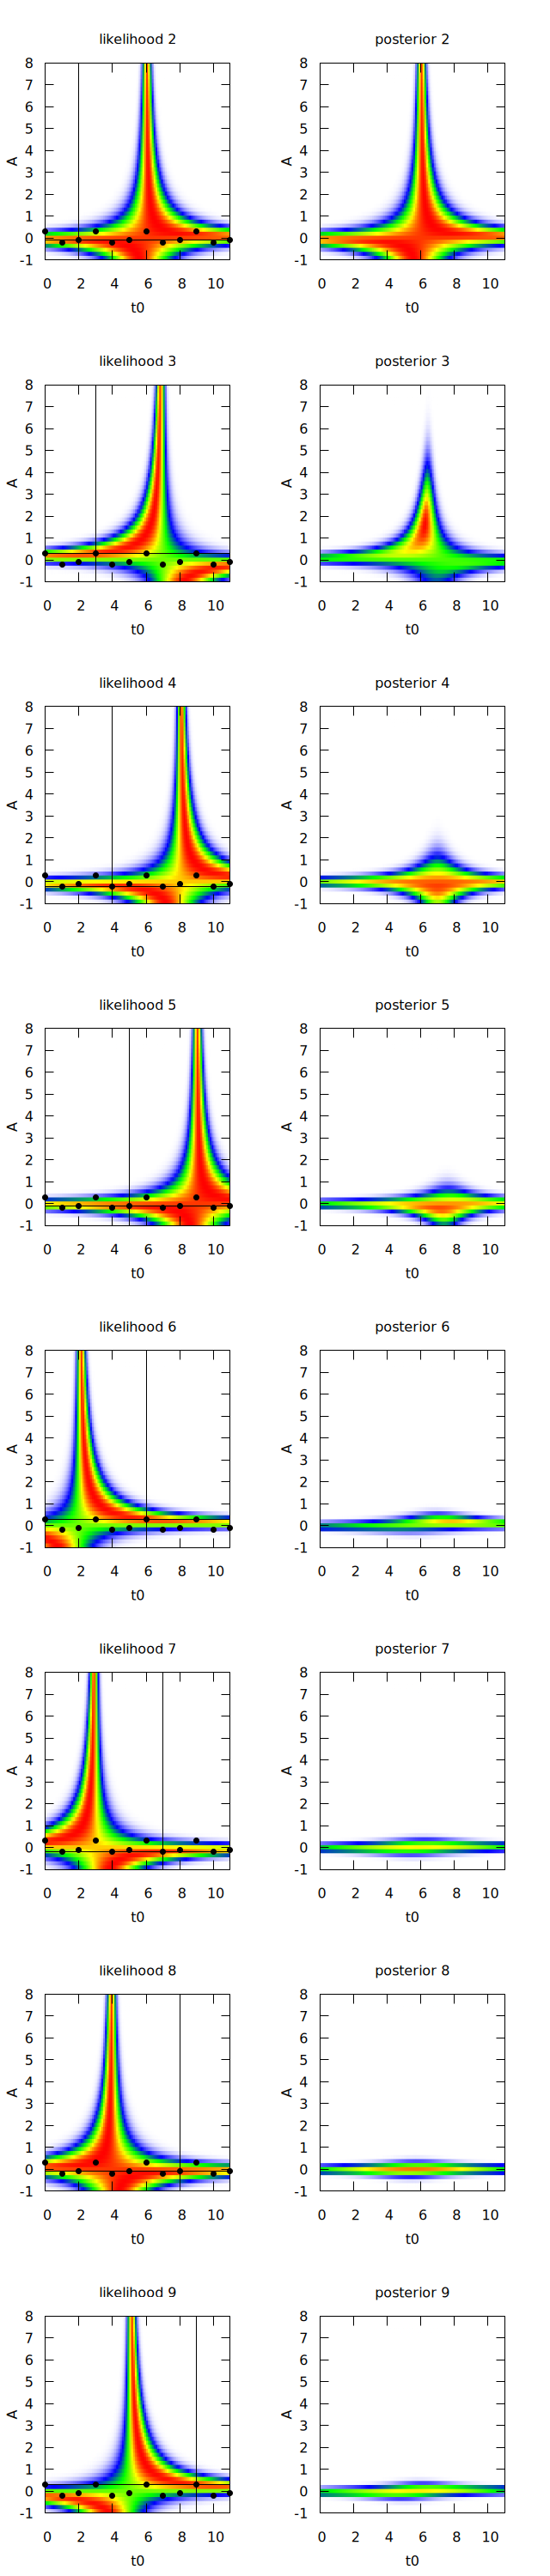

Recreate this plot in gnuplot.
set term pngcairo size 640,3000
set output "likelihood_and_posterior_no_signal.png"


T0 =0   ; Y0 = 0.3
T1 =1   ; Y1 =-0.2
T2 =2   ; Y2 =-0.1
T3 =3   ; Y3 = 0.3
T4 =4   ; Y4 =-0.2
T5 =5   ; Y5 =-0.1
T6 =6   ; Y6 = 0.3 
T7 =7   ; Y7 =-0.2
T8 =8   ; Y8 =-0.1
T9 =9   ; Y9 = 0.3
T10=10  ; Y10=-0.2
T11=11  ; Y11=-0.1

# known signal parameters
dy = 0.3
w  = 4

set isosamples 1000
set xlabel "t0"
set ylabel "A"

p_leading (A,t0,yi,ti,dy,w) = exp(-0.5*((yi-A*(1+(ti-t0)/w))/dy)**2)
p_trailing(A,t0,yi,ti,dy,w) = exp(-0.5*((yi-A*(1+(t0-ti)/w))/dy)**2)

p_l(A,t0,yi,ti,dy,w) = p_leading(A,t0,yi,ti,dy,w)+p_trailing(A,t0,yi,ti,dy,w)
set palette defined (0 "white", 0.25 "blue" , 0.5 "green", 0.75 "yellow", 1 "red")

set pm3d map
set isosamples 50
unset colorbox

set multiplot layout 8,2

#	pl0(x,y) = p_l(x,y,Y0,T0,dy,w)
#	pp0(x,y) = pl0(x,y)
#	splot[0:11][-1:8] pl0(y,x)
#	splot[0:11][-1:8] pp0(y,x)
#
#	pl1(x,y) = p_l(x,y,Y1,T1,dy,w)
#	pp1(x,y) = pp0(x,y)*pl1(x,y)
#	splot[0:11][-1:8] pl1(y,x) w pm3d
#	splot[0:11][-1:8] pp1(y,x) w pm3d

	pl2(x,y) = p_leading(x,y,Y2,T2,dy,w)
	pp2(x,y) = pl2(x,y) #pp1(x,y)*pl2(x,y)
	set arrow from T2,-1 to T2,8 front nohead lw 1
	set arrow from 0,Y2 to 11,Y2  front nohead lw 1
	set title "likelihood 2"
	splot[0:11][-1:8] pl2(y,x) w pm3d, "example_no_signal.dat" using 1:3:(0) w p pt 7 ps 1 lc black notitle
	unset arrow
	set title "posterior 2"
	splot[0:11][-1:8] pp2(y,x) w pm3d

	pl3(x,y) = p_leading(x,y,Y3,T3,dy,w)
	pp3(x,y) = pp2(x,y)*pl3(x,y)
	set arrow from T3,-1 to T3,8 front nohead lw 1
	set arrow from 0,Y3 to 11,Y3  front nohead lw 1
	set title "likelihood 3"
	splot[0:11][-1:8] pl3(y,x) w pm3d, "example_no_signal.dat" using 1:3:(0) w p pt 7 ps 1 lc black notitle
	unset arrow
	set title "posterior 3"
	splot[0:11][-1:8] pp3(y,x) w pm3d

	pl4(x,y) = p_leading(x,y,Y4,T4,dy,w)
	pp4(x,y) = pp3(x,y)*pl4(x,y)
	set arrow from T4,-1 to T4,8 front nohead lw 1
	set arrow from 0,Y4 to 11,Y4  front nohead lw 1
	set title "likelihood 4"
	splot[0:11][-1:8] pl4(y,x) w pm3d, "example_no_signal.dat" using 1:3:(0) w p pt 7 ps 1 lc black notitle
	unset arrow
	set title "posterior 4"
	splot[0:11][-1:8] pp4(y,x) w pm3d

	pl5(x,y) = p_leading(x,y,Y5,T5,dy,w)
	pp5(x,y) = pp4(x,y)*pl5(x,y)
	set arrow from T5,-1 to T5,8 front nohead lw 1
	set arrow from 0,Y5 to 11,Y5  front nohead lw 1
	set title "likelihood 5"
	splot[0:11][-1:8] pl5(y,x) w pm3d, "example_no_signal.dat" using 1:3:(0) w p pt 7 ps 1 lc black notitle
	unset arrow
	set title "posterior 5"
	splot[0:11][-1:8] pp5(y,x) w pm3d

	pl6(x,y) = p_trailing(x,y,Y6,T6,dy,w)
	pp6(x,y) = pp5(x,y)*pl6(x,y)
	set arrow from T6,-1 to T6,8 front nohead lw 1
	set arrow from 0,Y6 to 11,Y6  front nohead lw 1
	set title "likelihood 6"
	splot[0:11][-1:8] pl6(y,x) w pm3d, "example_no_signal.dat" using 1:3:(0) w p pt 7 ps 1 lc black notitle
	unset arrow
	set title "posterior 6"
	splot[0:11][-1:8] pp6(y,x) w pm3d

	pl7(x,y) = p_trailing(x,y,Y7,T7,dy,w)
	pp7(x,y) = pp6(x,y)*pl7(x,y)
	set arrow from T7,-1 to T7,8 front nohead lw 1
	set arrow from 0,Y7 to 11,Y7  front nohead lw 1
	set title "likelihood 7"
	splot[0:11][-1:8] pl7(y,x) w pm3d, "example_no_signal.dat" using 1:3:(0) w p pt 7 ps 1 lc black notitle
	unset arrow
	set title "posterior 7"
	splot[0:11][-1:8] pp7(y,x) w pm3d

	pl8(x,y) = p_trailing(x,y,Y8,T8,dy,w)
	pp8(x,y) = pp7(x,y)*pl8(x,y)
	set arrow from T8,-1 to T8,8 front nohead lw 1
	set arrow from 0,Y8 to 11,Y8  front nohead lw 1
	set title "likelihood 8"
	splot[0:11][-1:8] pl8(y,x) w pm3d, "example_no_signal.dat" using 1:3:(0) w p pt 7 ps 1 lc black notitle
	unset arrow
	set title "posterior 8"
	splot[0:11][-1:8] pp8(y,x) w pm3d

	pl9(x,y) = p_trailing(x,y,Y9,T9,dy,w)
	pp9(x,y) = pp8(x,y)*pl9(x,y)
	set arrow from T9,-1 to T9,8 front nohead lw 1
	set arrow from 0,Y9 to 11,Y9  front nohead lw 1
	set title "likelihood 9"
	splot[0:11][-1:8] pl9(y,x) w pm3d, "example_no_signal.dat" using 1:3:(0) w p pt 7 ps 1 lc black notitle
	unset arrow
	set title "posterior 9"
	splot[0:11][-1:8] pp9(y,x) w pm3d

#	pl10(x,y) = p_l(x,y,Y10,T10,dy,w)
#	pp10(x,y) = pp9(x,y)*pl10(x,y)
#	splot[0:11][-1:8] pl10yxxy) w pm3d
#	splot[0:11][-1:8] pp10yxxy) w pm3d
#
#	pl11(x,y) = p_l(x,y,Y11,T11,dy,w)
#	pp11(x,y) = pp10(x,y)*pl11(x,y)
#	splot[0:11][-1:8] pl11yxxy) w pm3d
#	splot[0:11][-1:8] pp11yxxy) w pm3d



unset multiplot

